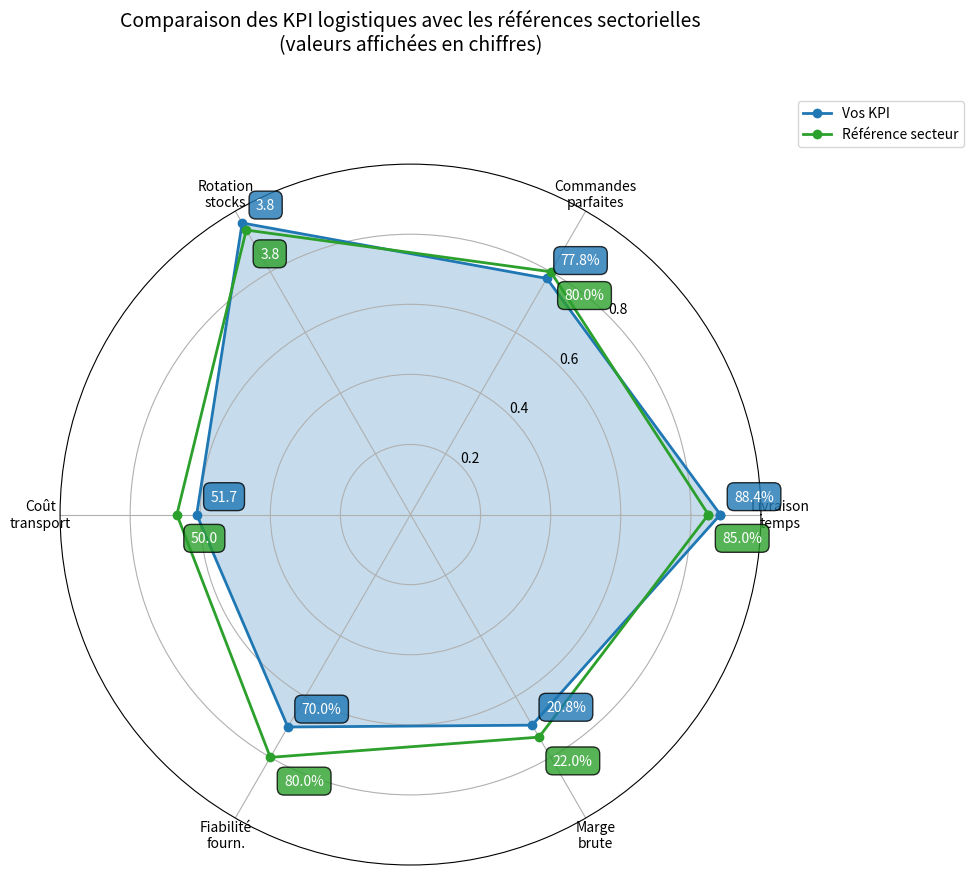

Write Python code to recreate this figure.
import random
from datetime import datetime
import matplotlib.pyplot as plt
import numpy as np


# --- Partie 1 : Génération des données ---
def generer_donnees_logistiques():
    """Génère des données logistiques simulées avec cohérence interne"""
    data = {
        'commandes': random.randint(480, 520),
        'commandes_livrees_a_temps': random.randint(400, 450),
        'stock_moyen': random.randint(115000, 125000),
        'ventes_net': random.randint(580000, 620000),
        'cout_biens_vendus': random.randint(430000, 470000),
        'commandes_parfaites': random.randint(370, 400),
        'cout_total_transport': random.randint(70000, 80000),
        'tonnage_total': random.randint(1450, 1550),
        'delais_fournisseurs': [random.random() < 0.7 for _ in range(10)]
    }
    return data


# --- Partie 2 : Calcul des KPI ---
def calculer_kpi(data):
    """Calcule les indicateurs clés de performance"""
    kpi = {
        'Taux livraison à temps': (data['commandes_livrees_a_temps'] / data['commandes']) * 100,
        'Taux commandes parfaites': (data['commandes_parfaites'] / data['commandes']) * 100,
        'Rotation des stocks': data['cout_biens_vendus'] / data['stock_moyen'],
        'Coût transport/tonne': data['cout_total_transport'] / data['tonnage_total'],
        'Taux fiabilité fournisseurs': sum(data['delais_fournisseurs']) / len(data['delais_fournisseurs']) * 100,
        'Marge brute': (1 - (data['cout_biens_vendus'] / data['ventes_net'])) * 100
    }
    return kpi


# --- Partie 3 : Visualisation Radar avec valeurs annotées ---
def radar_plot(kpi):
    """Génère un diagramme radar comparatif avec annotations"""
    # Configuration des données
    categories = ['Livraison\ntemps', 'Commandes\nparfaites', 'Rotation\nstocks',
                  'Coût\ntransport', 'Fiabilité\nfourn.', 'Marge\nbrute']

    # Références sectorielles (benchmarks)
    references = {
        'Taux livraison à temps': 85,
        'Taux commandes parfaites': 80,
        'Rotation des stocks': 3.75,
        'Coût transport/tonne': 50,
        'Taux fiabilité fournisseurs': 80,
        'Marge brute': 22
    }

    # Préparation des données
    kpi_values = [kpi['Taux livraison à temps'] / 100,
                  kpi['Taux commandes parfaites'] / 100,
                  kpi['Rotation des stocks'] / 4,
                  1 - (kpi['Coût transport/tonne'] - 40) / 30,  # Inversion échelle
                  kpi['Taux fiabilité fournisseurs'] / 100,
                  kpi['Marge brute'] / 30]

    ref_values = [references['Taux livraison à temps'] / 100,
                  references['Taux commandes parfaites'] / 100,
                  references['Rotation des stocks'] / 4,
                  1 - (references['Coût transport/tonne'] - 40) / 30,
                  references['Taux fiabilité fournisseurs'] / 100,
                  references['Marge brute'] / 30]

    # Configuration du graphique
    fig = plt.figure(figsize=(10, 10))
    ax = fig.add_subplot(111, polar=True)

    # Angles pour chaque catégorie
    angles = np.linspace(0, 2 * np.pi, len(categories), endpoint=False)
    angles = np.concatenate((angles, [angles[0]]))

    # Tracé des données
    kpi_values += kpi_values[:1]
    ref_values += ref_values[:1]

    # Création du radar plot
    ax.plot(angles, kpi_values, 'o-', linewidth=2, label='Vos KPI', color='#1f77b4')
    ax.fill(angles, kpi_values, alpha=0.25, color='#1f77b4')
    ax.plot(angles, ref_values, 'o-', linewidth=2, label='Référence secteur', color='#2ca02c')

    # Annotations des valeurs
    for i, (angle, kpi_val, ref_val) in enumerate(zip(angles[:-1], kpi_values[:-1], ref_values[:-1])):
        # Annotation des KPI
        ax.annotate(f"{list(kpi.values())[i]:.1f}" + ('%' if i != 2 and i != 3 else ''),
                    xy=(angle, kpi_val), xytext=(10, 10), textcoords='offset points',
                    bbox=dict(boxstyle='round,pad=0.5', fc='#1f77b4', alpha=0.8),
                    color='white')

        # Annotation des références
        ax.annotate(f"{list(references.values())[i]:.1f}" + ('%' if i != 2 and i != 3 else ''),
                    xy=(angle, ref_val), xytext=(10, -20), textcoords='offset points',
                    bbox=dict(boxstyle='round,pad=0.5', fc='#2ca02c', alpha=0.8),
                    color='white')

    # Personnalisation
    ax.set_thetagrids(angles[:-1] * 180 / np.pi, categories)
    ax.set_ylim(0, 1)
    ax.set_rgrids([0.2, 0.4, 0.6, 0.8], angle=45)
    plt.title('Comparaison des KPI logistiques avec les références sectorielles\n(valeurs affichées en chiffres)',
              y=1.15, fontsize=14)
    plt.legend(loc='upper right', bbox_to_anchor=(1.3, 1.1))
    plt.tight_layout()
    plt.show()


# --- Partie 4 : Exécution complète ---
def analyse_complete():
    """Exécute l'ensemble du processus"""
    # 1. Génération des données
    data = generer_donnees_logistiques()

    # 2. Calcul des KPI
    kpi = calculer_kpi(data)

    # 3. Affichage console
    print(f"\n{' KPI LOGISTIQUES ':=^60}")
    print(f"Date d'analyse: {datetime.now().strftime('%d/%m/%Y %H:%M')}\n")

    print("Principaux indicateurs:")
    formatted_kpi = {
        'Taux livraison à temps': f"{kpi['Taux livraison à temps']:.1f}%",
        'Taux commandes parfaites': f"{kpi['Taux commandes parfaites']:.1f}%",
        'Rotation des stocks': f"{kpi['Rotation des stocks']:.2f}",
        'Coût transport/tonne': f"{kpi['Coût transport/tonne']:.2f} €/t",
        'Taux fiabilité fournisseurs': f"{kpi['Taux fiabilité fournisseurs']:.1f}%",
        'Marge brute': f"{kpi['Marge brute']:.1f}%"
    }

    for nom, valeur in formatted_kpi.items():
        print(f"- {nom:<25}: {valeur:>10}")

    # 4. Visualisation radar
    radar_plot(kpi)


# Lancement de l'analyse
analyse_complete()
